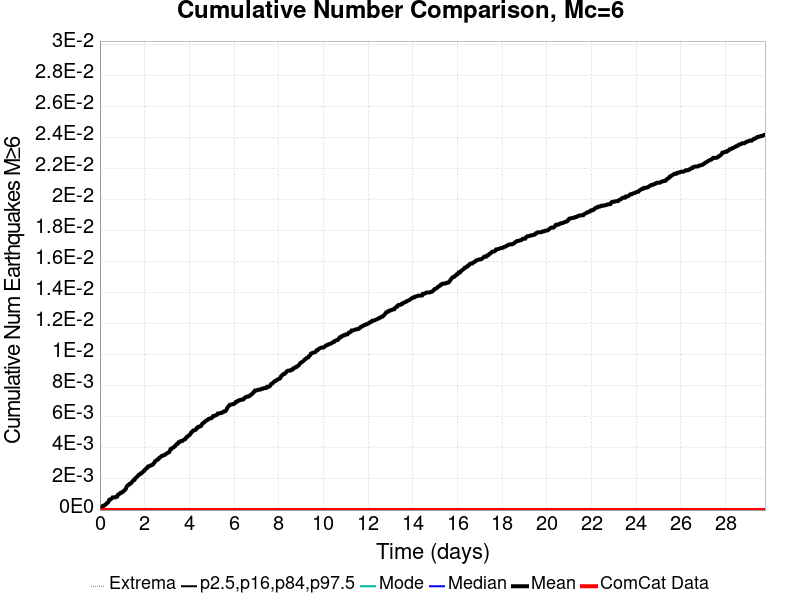

Data behind this chart, as committed beside it:
Time (days), ComCat Data, Simulation Mean, Simulation Median, Simulation Mode, Simulation Minimum, Simulation Maximum, 2.5 %-ile, 16 %-ile, 84 %-ile, 97.5 %-ile
0.0, 0.0, 0.0, 0.0, 0.0, 0.0, 0.0, 0.0, 0.0, 0.0, 0.0
0.02979, 0.0, 3.7125727E-5, 0.0, 0.0, 0.0, 1.0, 0.0, 0.0, 0.0, 0.0
0.05958, 0.0, 1.2994005E-4, 0.0, 0.0, 0.0, 1.0, 0.0, 0.0, 0.0, 0.0
0.08937, 0.0, 1.8562863E-4, 0.0, 0.0, 0.0, 1.0, 0.0, 0.0, 0.0, 0.0
0.1192, 0.0, 2.598801E-4, 0.0, 0.0, 0.0, 1.0, 0.0, 0.0, 0.0, 0.0
0.149, 0.0, 2.7844295E-4, 0.0, 0.0, 0.0, 1.0, 0.0, 0.0, 0.0, 0.0
0.1787, 0.0, 2.7844295E-4, 0.0, 0.0, 0.0, 1.0, 0.0, 0.0, 0.0, 0.0
0.2085, 0.0, 3.1556867E-4, 0.0, 0.0, 0.0, 1.0, 0.0, 0.0, 0.0, 0.0
0.2383, 0.0, 3.3413153E-4, 0.0, 0.0, 0.0, 1.0, 0.0, 0.0, 0.0, 0.0
0.2681, 0.0, 3.7125725E-4, 0.0, 0.0, 0.0, 1.0, 0.0, 0.0, 0.0, 0.0
0.2979, 0.0, 4.2694586E-4, 0.0, 0.0, 0.0, 1.0, 0.0, 0.0, 0.0, 0.0
0.3277, 0.0, 4.6407158E-4, 0.0, 0.0, 0.0, 1.0, 0.0, 0.0, 0.0, 0.0
0.3575, 0.0, 4.8263444E-4, 0.0, 0.0, 0.0, 1.0, 0.0, 0.0, 0.0, 0.0
0.3873, 0.0, 5.568859E-4, 0.0, 0.0, 0.0, 1.0, 0.0, 0.0, 0.0, 0.0
0.4171, 0.0, 6.6826306E-4, 0.0, 0.0, 0.0, 1.0, 0.0, 0.0, 0.0, 0.0
0.4469, 0.0, 6.6826306E-4, 0.0, 0.0, 0.0, 1.0, 0.0, 0.0, 0.0, 0.0
0.4767, 0.0, 6.8682595E-4, 0.0, 0.0, 0.0, 1.0, 0.0, 0.0, 0.0, 0.0
0.5064, 0.0, 7.2395167E-4, 0.0, 0.0, 0.0, 1.0, 0.0, 0.0, 0.0, 0.0
0.5362, 0.0, 7.610774E-4, 0.0, 0.0, 0.0, 1.0, 0.0, 0.0, 0.0, 0.0
0.566, 0.0, 8.16766E-4, 0.0, 0.0, 0.0, 1.0, 0.0, 0.0, 0.0, 0.0
0.5958, 0.0, 8.16766E-4, 0.0, 0.0, 0.0, 1.0, 0.0, 0.0, 0.0, 0.0
0.6256, 0.0, 8.16766E-4, 0.0, 0.0, 0.0, 1.0, 0.0, 0.0, 0.0, 0.0
0.6554, 0.0, 8.16766E-4, 0.0, 0.0, 0.0, 1.0, 0.0, 0.0, 0.0, 0.0
0.6852, 0.0, 8.16766E-4, 0.0, 0.0, 0.0, 1.0, 0.0, 0.0, 0.0, 0.0
0.715, 0.0, 8.538917E-4, 0.0, 0.0, 0.0, 1.0, 0.0, 0.0, 0.0, 0.0
0.7448, 0.0, 8.538917E-4, 0.0, 0.0, 0.0, 1.0, 0.0, 0.0, 0.0, 0.0
0.7746, 0.0, 8.7245455E-4, 0.0, 0.0, 0.0, 1.0, 0.0, 0.0, 0.0, 0.0
0.8044, 0.0, 9.838317E-4, 0.0, 0.0, 0.0, 1.0, 0.0, 0.0, 0.0, 0.0
0.8342, 0.0, 0.001002, 0.0, 0.0, 0.0, 1.0, 0.0, 0.0, 0.0, 0.0
0.8639, 0.0, 0.00104, 0.0, 0.0, 0.0, 1.0, 0.0, 0.0, 0.0, 0.0
0.8937, 0.0, 0.001058, 0.0, 0.0, 0.0, 1.0, 0.0, 0.0, 0.0, 0.0
0.9235, 0.0, 0.001114, 0.0, 0.0, 0.0, 1.0, 0.0, 0.0, 0.0, 0.0
0.9533, 0.0, 0.001114, 0.0, 0.0, 0.0, 1.0, 0.0, 0.0, 0.0, 0.0
0.9831, 0.0, 0.001132, 0.0, 0.0, 0.0, 1.0, 0.0, 0.0, 0.0, 0.0
1.013, 0.0, 0.001169, 0.0, 0.0, 0.0, 1.0, 0.0, 0.0, 0.0, 0.0
1.043, 0.0, 0.001188, 0.0, 0.0, 0.0, 1.0, 0.0, 0.0, 0.0, 0.0
1.072, 0.0, 0.001244, 0.0, 0.0, 0.0, 1.0, 0.0, 0.0, 0.0, 0.0
1.102, 0.0, 0.001281, 0.0, 0.0, 0.0, 1.0, 0.0, 0.0, 0.0, 0.0
1.132, 0.0, 0.001318, 0.0, 0.0, 0.0, 1.0, 0.0, 0.0, 0.0, 0.0
1.162, 0.0, 0.001374, 0.0, 0.0, 0.0, 1.0, 0.0, 0.0, 0.0, 0.0
1.192, 0.0, 0.001504, 0.0, 0.0, 0.0, 1.0, 0.0, 0.0, 0.0, 0.0
1.221, 0.0, 0.001559, 0.0, 0.0, 0.0, 1.0, 0.0, 0.0, 0.0, 0.0
1.251, 0.0, 0.001596, 0.0, 0.0, 0.0, 1.0, 0.0, 0.0, 0.0, 0.0
1.281, 0.0, 0.001615, 0.0, 0.0, 0.0, 1.0, 0.0, 0.0, 0.0, 0.0
1.311, 0.0, 0.001671, 0.0, 0.0, 0.0, 1.0, 0.0, 0.0, 0.0, 0.0
1.341, 0.0, 0.001671, 0.0, 0.0, 0.0, 1.0, 0.0, 0.0, 0.0, 0.0
1.37, 0.0, 0.001726, 0.0, 0.0, 0.0, 1.0, 0.0, 0.0, 0.0, 0.0
1.4, 0.0, 0.001745, 0.0, 0.0, 0.0, 1.0, 0.0, 0.0, 0.0, 0.0
1.43, 0.0, 0.001801, 0.0, 0.0, 0.0, 1.0, 0.0, 0.0, 0.0, 0.0
1.46, 0.0, 0.001856, 0.0, 0.0, 0.0, 1.0, 0.0, 0.0, 0.0, 0.0
1.49, 0.0, 0.001893, 0.0, 0.0, 0.0, 1.0, 0.0, 0.0, 0.0, 0.0
1.519, 0.0, 0.001949, 0.0, 0.0, 0.0, 1.0, 0.0, 0.0, 0.0, 0.0
1.549, 0.0, 0.001949, 0.0, 0.0, 0.0, 1.0, 0.0, 0.0, 0.0, 0.0
1.579, 0.0, 0.002023, 0.0, 0.0, 0.0, 1.0, 0.0, 0.0, 0.0, 0.0
1.609, 0.0, 0.002079, 0.0, 0.0, 0.0, 1.0, 0.0, 0.0, 0.0, 0.0
1.639, 0.0, 0.002116, 0.0, 0.0, 0.0, 1.0, 0.0, 0.0, 0.0, 0.0
1.668, 0.0, 0.002153, 0.0, 0.0, 0.0, 1.0, 0.0, 0.0, 0.0, 0.0
1.698, 0.0, 0.00219, 0.0, 0.0, 0.0, 1.0, 0.0, 0.0, 0.0, 0.0
1.728, 0.0, 0.002265, 0.0, 0.0, 0.0, 1.0, 0.0, 0.0, 0.0, 0.0
1.758, 0.0, 0.002283, 0.0, 0.0, 0.0, 1.0, 0.0, 0.0, 0.0, 0.0
... 940 more rows
